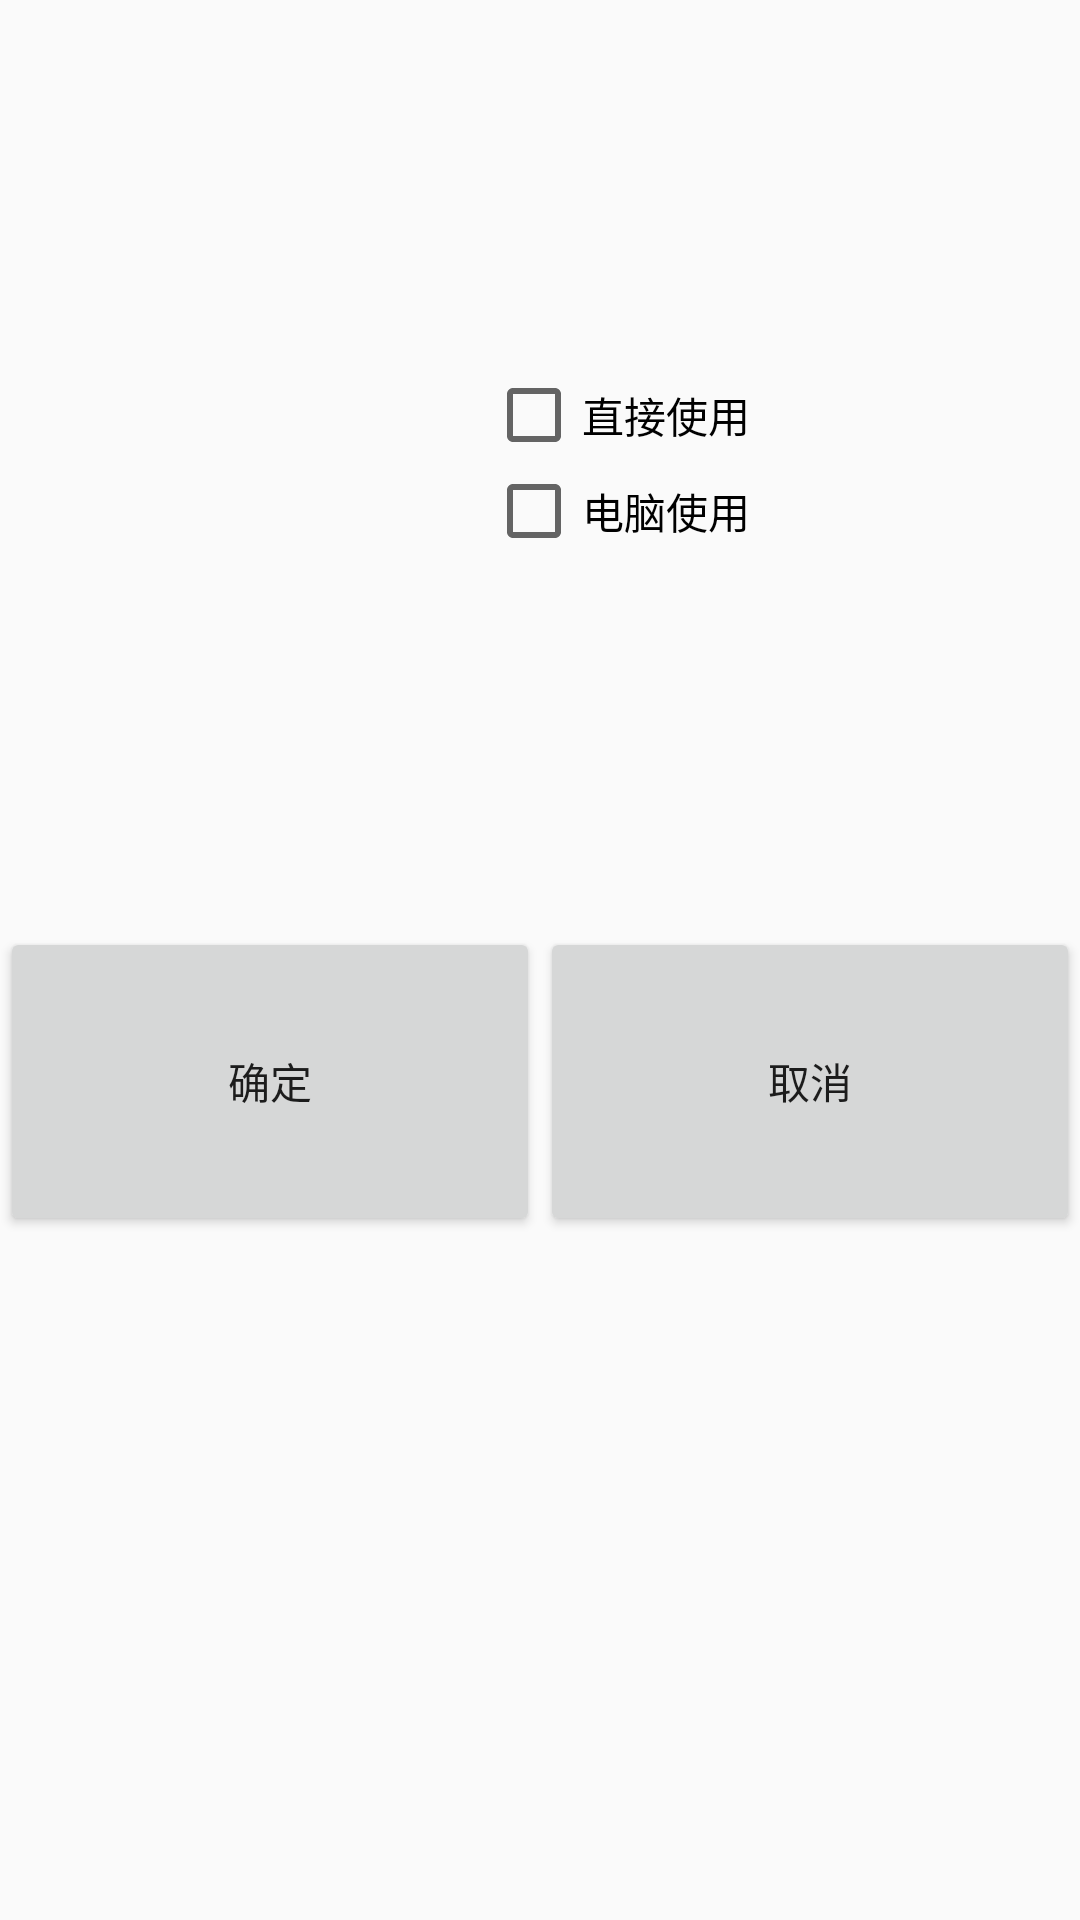

This screen was rendered from an Android layout file. Write that file and the resources it references.
<!-- AndroidManifest.xml: application theme AppTheme_White -->
<!-- res/layout/dialog_choicesavetype.xml -->
<?xml version="1.0" encoding="utf-8"?>
<LinearLayout xmlns:android="http://schemas.android.com/apk/res/android"
    android:orientation="vertical"
    android:layout_width="200pt"
    android:layout_height="200pt">


    <LinearLayout
        android:layout_width="200pt"
        android:layout_height="150pt"
        android:gravity="center"
        android:orientation="vertical">

        <CheckBox
            android:id="@+id/choiceSave_Draw_cb"
            android:layout_width="wrap_content"
            android:layout_height="wrap_content"
            android:text="直接使用" />

        <CheckBox
            android:id="@+id/choiceSave_NoDraw_cb"
            android:layout_width="wrap_content"
            android:layout_height="wrap_content"
            android:text="电脑使用" />

    </LinearLayout>


    <LinearLayout
        android:layout_width="match_parent"
        android:layout_height="50pt"
        android:orientation="horizontal">

        <Button
            android:id="@+id/choiceSave_OK_bt"
            android:layout_width="0dip"
            android:layout_height="match_parent"
            android:layout_weight="1"
            android:text="确定"/>

        <Button
            android:id="@+id/choiceSave_Cancel_bt"
            android:layout_width="0dip"
            android:layout_height="match_parent"
            android:layout_weight="1"
            android:text="取消"/>

    </LinearLayout>


</LinearLayout>
<!-- resources referenced by this layout -->
<resources>
  <style name="AppTheme_White" parent="Theme.AppCompat.Light.NoActionBar">
          <item name="button">@drawable/btn_white_yellow</item>
          <item name="checkBox">@drawable/rb_checke_yellow_white</item>
          <item name="background">@color/white</item>
          <item name="textColor">@color/black</item>
      </style>
  <!-- drawable btn_white_yellow (drawable) -->
  <selector xmlns:android="http://schemas.android.com/apk/res/android">
      <item android:drawable="@drawable/btn_bkcolor_yellow" android:state_pressed="true" />
      <item android:drawable="@drawable/btn_bkcolor_yellow" android:state_focused="true" /> 
      
      <item android:drawable="@drawable/btn_bkcolor_white" />
  </selector>
  <!-- drawable rb_checke_yellow_white (drawable) -->
  <selector xmlns:android="http://schemas.android.com/apk/res/android">
      <item android:drawable="@drawable/btn_bkcolor_yellow" android:state_checked="true"/>
      <item android:drawable="@drawable/btn_bkcolor_white" android:state_checked="false"/>
      
      <item android:drawable="@drawable/btn_bkcolor_white"/>
  </selector>
  <color name="white">#FFFFFF</color>
  <color name="black">#000000</color>
  <!-- drawable btn_bkcolor_yellow (drawable) -->
  <?xml version="1.0" encoding="UTF-8"?>
  <layer-list xmlns:android="http://schemas.android.com/apk/res/android">
      
      <item>
          <shape>
              <solid android:color="@color/white" />
          </shape>
      </item>
      
      <item
          android:bottom="1dp"
          android:left="1dp"
          android:right="1dp"
          android:top="1dp">
          <shape>
              <solid android:color="@color/yellow" />
          </shape>
      </item>
  </layer-list>
  <!-- drawable btn_bkcolor_white (drawable) -->
  <?xml version="1.0" encoding="UTF-8"?>
    
  <layer-list xmlns:android="http://schemas.android.com/apk/res/android"> 
        
  
  <item>   
        <shape>   
              <solid android:color="@color/black" />
        </shape>   
  </item>   
    
  <item  android:top="1dp"  android:left="1dp"     android:bottom="1dp" android:right="1dp">   
       <shape>   
             <solid android:color="@color/white" />
       </shape>       
  </item>  
  </layer-list>
  <color name="yellow">#F6B800</color>
</resources>
